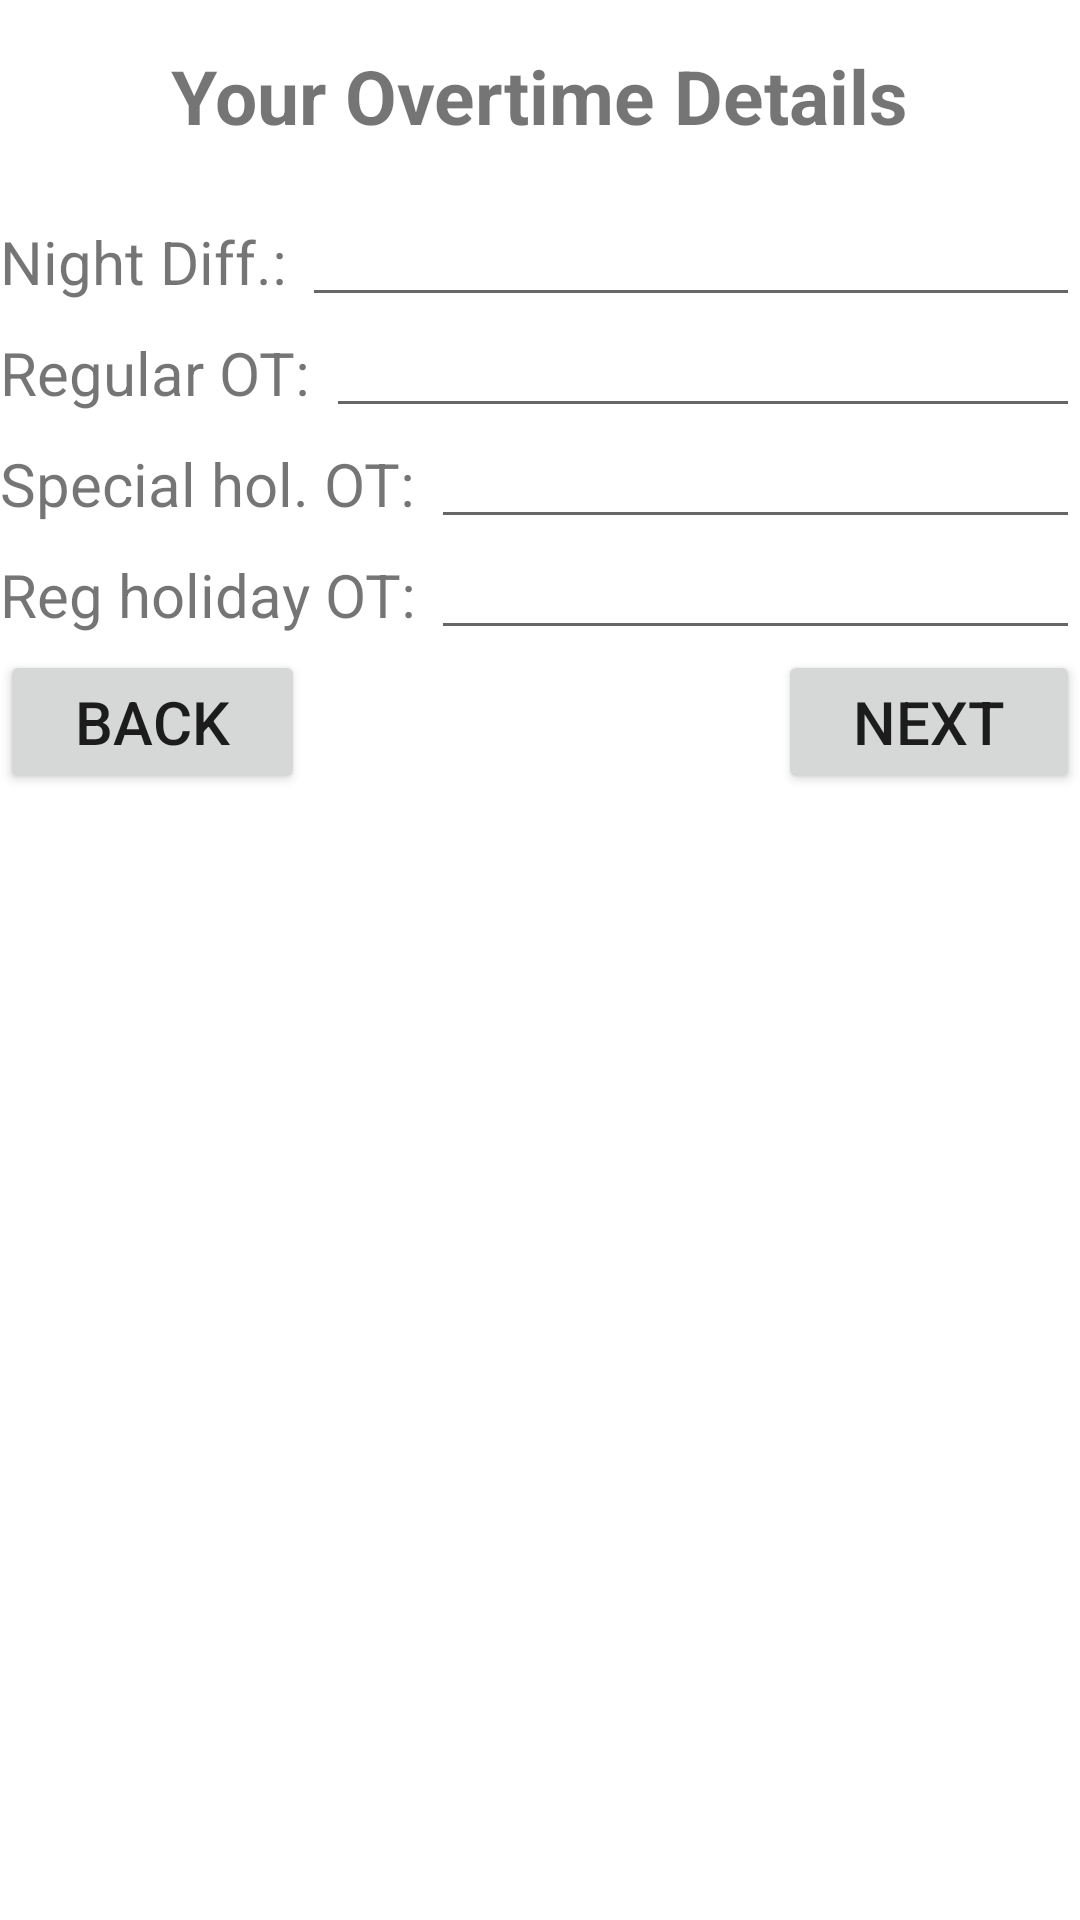

Android layout source for this screen:
<!-- AndroidManifest.xml: fallback theme Theme.MaterialComponents.DayNight.NoActionBar -->
<!-- res/layout/otscreen.xml -->
<?xml version="1.0" encoding="UTF-8"?>
<RelativeLayout xmlns:android="http://schemas.android.com/apk/res/android"
    android:layout_width="fill_parent"
    android:layout_height="fill_parent">
    
    
    <TextView
        android:id="@+id/OTScreenTitleTXT"
        android:layout_width="wrap_content"
        android:layout_height="wrap_content"
        android:paddingTop="15dp"
        android:paddingBottom="20dp"
        android:layout_alignParentTop="true"
        android:layout_centerInParent="true"
        android:textStyle="bold"
        android:textSize="25sp"
        android:text="Your Overtime Details"/>
    
    
    <TextView
        android:id="@+id/nightDiffTXT"
        android:layout_width="wrap_content"
        android:layout_height="wrap_content"
        android:paddingTop="5dp"
        android:paddingBottom="5dp"
        android:layout_below="@id/OTScreenTitleTXT"
        android:layout_alignParentLeft="true"
        android:textSize="20sp"
        android:text="Night Diff.: "/>
    <EditText
        android:id="@+id/nightDiffEDT"
        android:layout_width="fill_parent"
        android:layout_height="wrap_content"
        android:paddingTop="5dp"
        android:paddingBottom="5dp"
        android:layout_below="@id/OTScreenTitleTXT"
        android:layout_toEndOf="@id/nightDiffTXT"
        android:layout_alignBaseline="@id/nightDiffTXT"
        android:inputType="numberDecimal"
        android:maxLength="15"
        android:textSize="20sp"/>
    
    
    <TextView
        android:id="@+id/regOTTXT"
        android:layout_width="wrap_content"
        android:layout_height="wrap_content"
        android:paddingTop="5dp"
        android:paddingBottom="5dp"
        android:layout_below="@id/nightDiffEDT"
        android:layout_alignParentLeft="true"
        android:textSize="20sp"
        android:text="Regular OT: "/>
    <EditText
        android:id="@+id/regOTEDT"
        android:layout_width="fill_parent"
        android:layout_height="wrap_content"
        android:paddingTop="5dp"
        android:paddingBottom="5dp"
        android:layout_below="@id/nightDiffEDT"
        android:layout_toEndOf="@id/regOTTXT"
        android:layout_alignBaseline="@id/regOTTXT"
        android:inputType="numberDecimal"
        android:maxLength="15"
        android:textSize="20sp"/>
    
    
    <TextView
        android:id="@+id/specialHolOTTXT"
        android:layout_width="wrap_content"
        android:layout_height="wrap_content"
        android:paddingTop="5dp"
        android:paddingBottom="5dp"
        android:layout_below="@id/regOTEDT"
        android:layout_alignParentLeft="true"
        android:textSize="20sp"
        android:text="Special hol. OT: "/>
    <EditText
        android:id="@+id/specialHolOTEDT"
        android:layout_width="fill_parent"
        android:layout_height="wrap_content"
        android:paddingTop="5dp"
        android:paddingBottom="5dp"
        android:layout_below="@id/regOTEDT"
        android:layout_toEndOf="@id/specialHolOTTXT"
        android:layout_alignBaseline="@id/specialHolOTTXT"
        android:inputType="numberDecimal"
        android:maxLength="15"
        android:textSize="20sp"/>
    
    
    <TextView
        android:id="@+id/regularHolOTTXT"
        android:layout_width="wrap_content"
        android:layout_height="wrap_content"
        android:paddingTop="5dp"
        android:paddingBottom="5dp"
        android:layout_below="@id/specialHolOTEDT"
        android:layout_alignParentLeft="true"
        android:textSize="20sp"
        android:text="Reg holiday OT: "/>
    <EditText
        android:id="@+id/regularHolOTEDT"
        android:layout_width="fill_parent"
        android:layout_height="wrap_content"
        android:paddingTop="5dp"
        android:paddingBottom="5dp"
        android:layout_below="@id/specialHolOTEDT"
        android:layout_toEndOf="@id/regularHolOTTXT"
        android:layout_alignBaseline="@id/regularHolOTTXT"
        android:inputType="numberDecimal"
        android:maxLength="15"
        android:textSize="20sp"/>
    
    
    <Button
        android:id="@+id/next2BTN"
        android:layout_width="wrap_content"
        android:layout_height="wrap_content"
        android:paddingTop="5dp"
        android:paddingBottom="5dp"
        android:paddingLeft="25dp"
        android:paddingRight="25dp"
        android:layout_below="@id/regularHolOTEDT"
        android:layout_alignParentEnd="true"
        android:textSize="20sp"
        android:text="Next"
        android:onClick="setAllowanceScreen"/>
    
    
    <Button
        android:id="@+id/back1BTN"
        android:layout_width="wrap_content"
        android:layout_height="wrap_content"
        android:paddingTop="5dp"
        android:paddingBottom="5dp"
        android:paddingLeft="25dp"
        android:paddingRight="25dp"
        android:layout_below="@id/regularHolOTEDT"
        android:layout_alignParentStart="true"
        android:textSize="20sp"
        android:text="Back"
        android:onClick="setBasicScreen"/>
    
    
</RelativeLayout>
<!-- resources referenced by this layout -->
<resources>

</resources>
